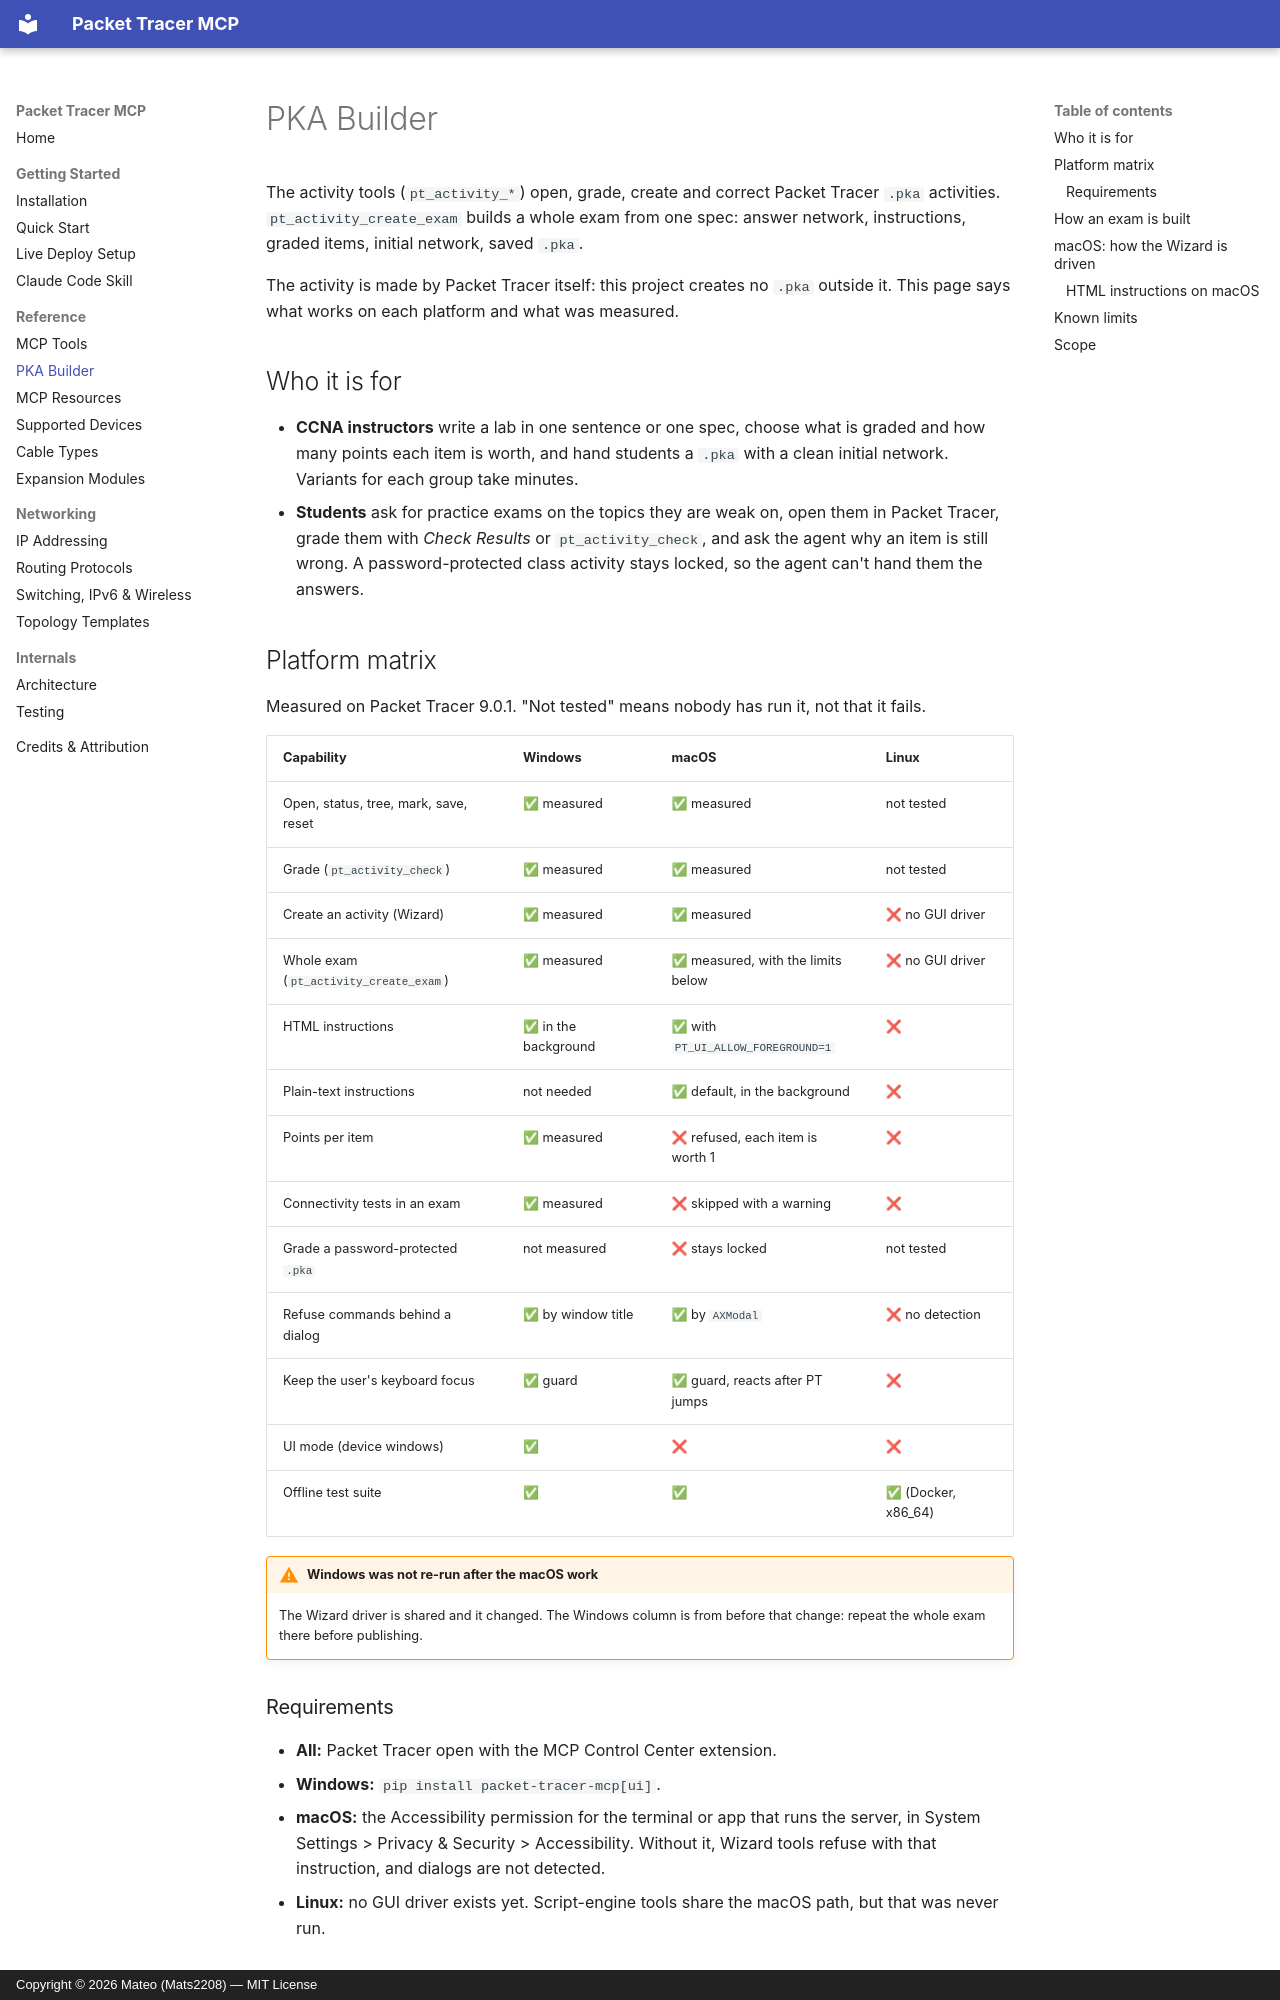

repository: Mats2208/MCP-Packet-Tracer · page: pka-builder/index.html · generator: mkdocs · copyright: Copyright © 2026 Mateo (Mats2208) — MIT License

# PKA Builder

The activity tools (`pt_activity_*`) open, grade, create and correct Packet Tracer `.pka` activities.
`pt_activity_create_exam` builds a whole exam from one spec: answer network, instructions, graded items,
initial network, saved `.pka`.

The activity is made by Packet Tracer itself: this project creates no `.pka` outside it. This page says what
works on each platform and what was measured.

## Who it is for

- **CCNA instructors** write a lab in one sentence or one spec, choose what is graded and how many points each
  item is worth, and hand students a `.pka` with a clean initial network. Variants for each group take minutes.
- **Students** ask for practice exams on the topics they are weak on, open them in Packet Tracer, grade them
  with *Check Results* or `pt_activity_check`, and ask the agent why an item is still wrong. A
  password-protected class activity stays locked, so the agent can't hand them the answers.

## Platform matrix

Measured on Packet Tracer 9.0.1. "Not tested" means nobody has run it, not that it fails.

| Capability | Windows | macOS | Linux |
| --- | --- | --- | --- |
| Open, status, tree, mark, save, reset | ✅ measured | ✅ measured | not tested |
| Grade (`pt_activity_check`) | ✅ measured | ✅ measured | not tested |
| Create an activity (Wizard) | ✅ measured | ✅ measured | ❌ no GUI driver |
| Whole exam (`pt_activity_create_exam`) | ✅ measured | ✅ measured, with the limits below | ❌ no GUI driver |
| HTML instructions | ✅ in the background | ✅ with `PT_UI_ALLOW_FOREGROUND=1` | ❌ |
| Plain-text instructions | not needed | ✅ default, in the background | ❌ |
| Points per item | ✅ measured | ❌ refused, each item is worth 1 | ❌ |
| Connectivity tests in an exam | ✅ measured | ❌ skipped with a warning | ❌ |
| Grade a password-protected `.pka` | not measured | ❌ stays locked | not tested |
| Refuse commands behind a dialog | ✅ by window title | ✅ by `AXModal` | ❌ no detection |
| Keep the user's keyboard focus | ✅ guard | ✅ guard, reacts after PT jumps | ❌ |
| UI mode (device windows) | ✅ | ❌ | ❌ |
| Offline test suite | ✅ | ✅ | ✅ (Docker, x86_64) |

!!! warning "Windows was not re-run after the macOS work"
    The Wizard driver is shared and it changed. The Windows column is from before that change: repeat the
    whole exam there before publishing.

### Requirements

- **All:** Packet Tracer open with the MCP Control Center extension.
- **Windows:** `pip install packet-tracer-mcp[ui]`.
- **macOS:** the Accessibility permission for the terminal or app that runs the server, in System Settings >
  Privacy & Security > Accessibility. Without it, Wizard tools refuse with that instruction, and dialogs
  are not detected.
- **Linux:** no GUI driver exists yet. Script-engine tools share the macOS path, but that was never run.

## How an exam is built

`pt_activity_create_exam` runs these steps and can resume with `start_at`:

`create` → `build_answer` → `set_instructions` → `mark` → `points` → `connectivity` → `copy_to_initial` →
`clear_initial` → `save` → `exit_wizard`

Measured on macOS with the real MCP: all steps passed, the reopened exam kept its 14,629-character HTML and
graded 0/2, then 2/2 (100 %) once solved.
